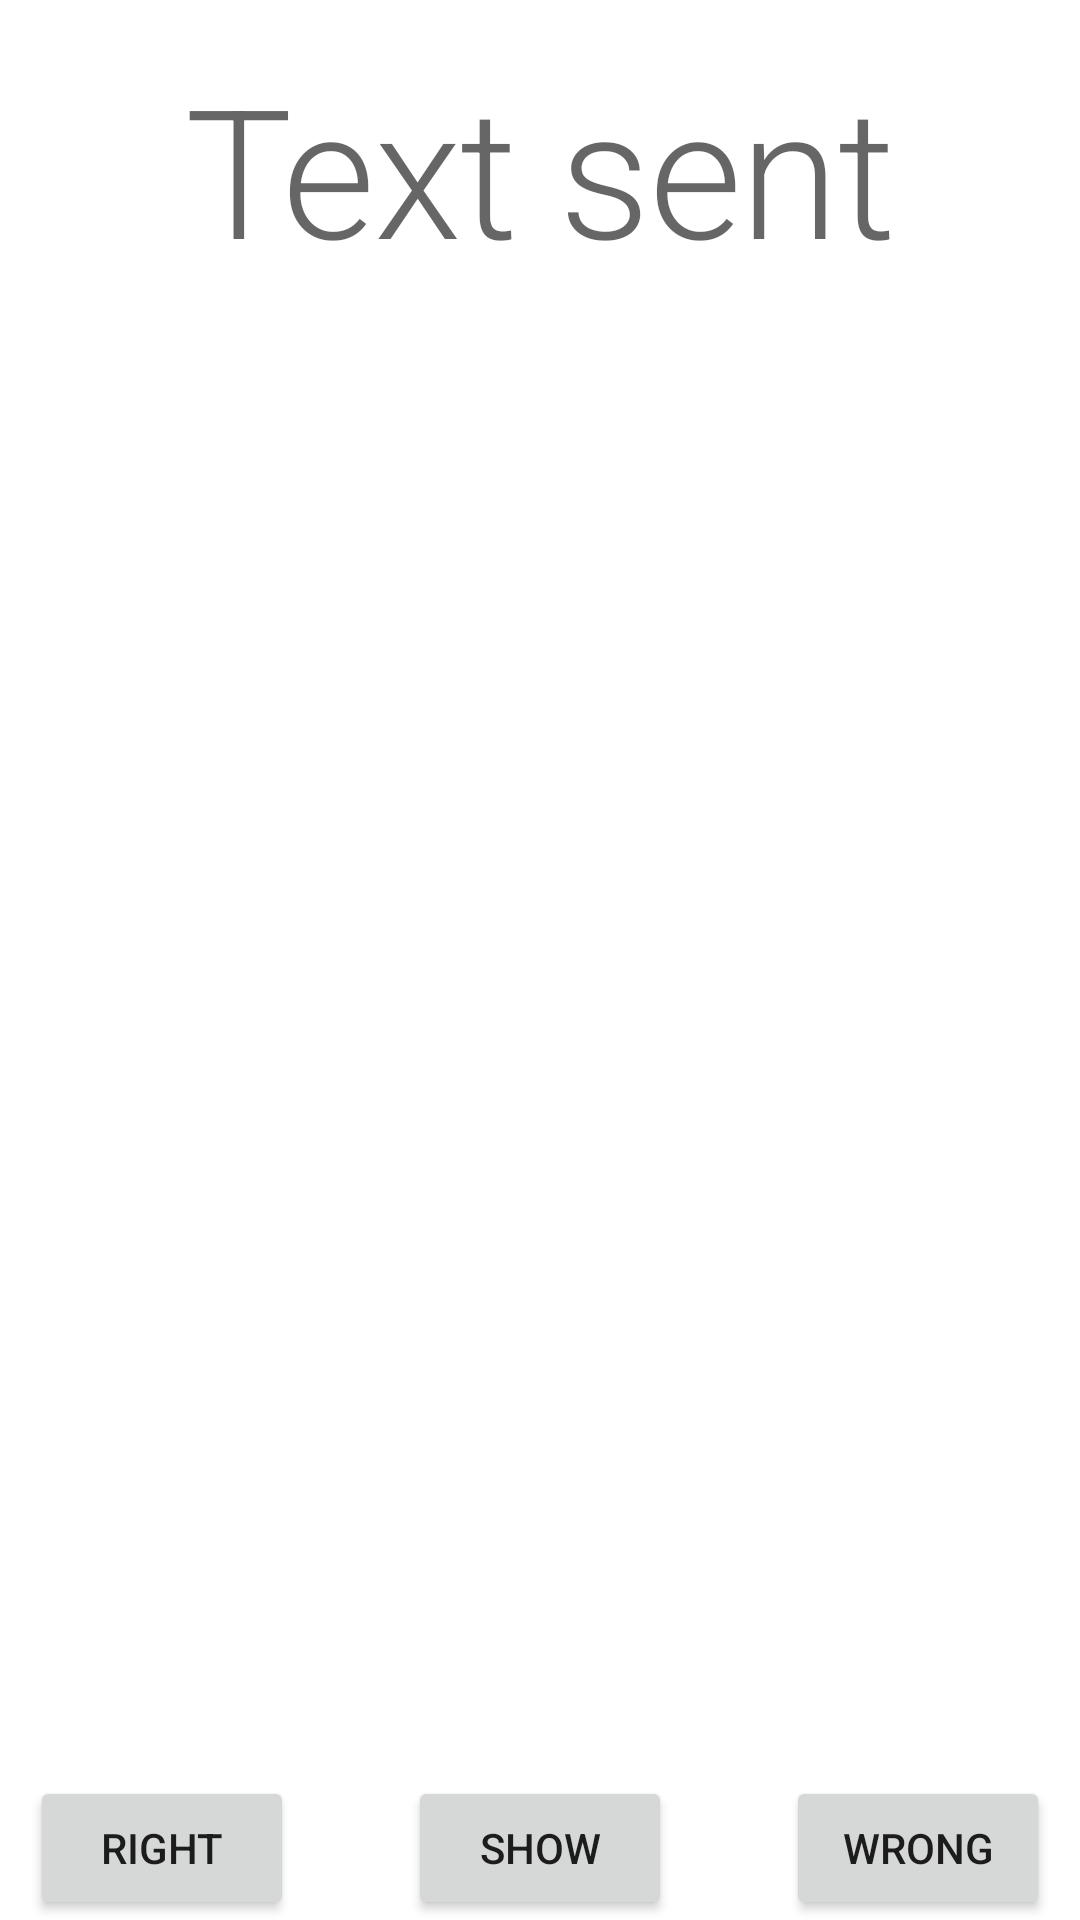

Android layout source for this screen:
<!-- AndroidManifest.xml: application theme Theme.Dahdidahdit -->
<!-- res/layout/activity_headcopy_grading.xml -->
<?xml version="1.0" encoding="utf-8"?>
<androidx.drawerlayout.widget.DrawerLayout xmlns:android="http://schemas.android.com/apk/res/android"
    xmlns:app="http://schemas.android.com/apk/res-auto"
    xmlns:tools="http://schemas.android.com/tools"
    android:id="@+id/drawer_layout"
    android:layout_width="match_parent"
    android:layout_height="match_parent"
    >


    <androidx.constraintlayout.widget.ConstraintLayout
        android:layout_width="match_parent"
        android:layout_height="match_parent"
        android:scrollbars="vertical"
        tools:context=".copytrainer.GradingActivity"
        android:name="androidx.navigation.fragment.NavHostFragment"
        android:id="@+id/nav_host_fragment"
        style="@style/OuterFrame"
        >


        <TextView
            android:id="@+id/textCopyGradingHeader"
            style="?attr/textAppearanceHeadline1"
            android:layout_width="wrap_content"
            android:layout_height="wrap_content"
            android:layout_marginTop="16dp"
            android:text="@string/text_sent"
            android:scrollHorizontally="true"
            app:layout_constraintEnd_toEndOf="parent"
            app:layout_constraintStart_toStartOf="parent"
            app:layout_constraintTop_toTopOf="parent" />

        <ScrollView
            android:layout_width="0dp"
            android:layout_height="0dp"
            android:layout_marginStart="24dp"
            android:layout_marginTop="24dp"
            android:layout_marginEnd="24dp"
            app:layout_constraintBottom_toTopOf="@+id/buttonShow"
            app:layout_constraintEnd_toEndOf="parent"
            app:layout_constraintStart_toStartOf="parent"
            app:layout_constraintTop_toBottomOf="@+id/textCopyGradingHeader">

            <TextView
                android:id="@+id/textSent"
                android:layout_width="match_parent"
                android:layout_height="wrap_content"
                android:gravity="center_horizontal"
                style="@style/TextAppearance.MyTheme.Code"
                />
        </ScrollView>


        <Button
            android:id="@+id/buttonRight"
            android:layout_width="wrap_content"
            android:layout_height="wrap_content"
            android:onClick="onButtonRight"
            android:text="@string/headcopy_grading_right"
            app:layout_constraintBottom_toBottomOf="parent"
            app:layout_constraintStart_toStartOf="parent" />

        <Button
            android:id="@+id/buttonShow"
            android:layout_width="wrap_content"
            android:layout_height="wrap_content"
            android:onClick="onButtonShow"
            android:text="@string/headcopy_grading_show"
            app:layout_constraintBottom_toBottomOf="parent"
            app:layout_constraintEnd_toStartOf="@+id/buttonWrong"
            app:layout_constraintStart_toEndOf="@+id/buttonRight" />

        <Button
            android:id="@+id/buttonWrong"
            android:layout_width="wrap_content"
            android:layout_height="wrap_content"
            android:onClick="onButtonWrong"
            android:text="@string/headcopy_grading_wrong"
            app:layout_constraintBottom_toBottomOf="parent"
            app:layout_constraintEnd_toEndOf="parent"
            tools:ignore="OnClick" />

        <CheckBox
            android:id="@+id/exit_checkbox"
            android:layout_width="wrap_content"
            android:layout_height="wrap_content"
            android:text="@string/headcopy_grading_exit"
            app:layout_constraintBottom_toBottomOf="@+id/buttonShow"
            app:layout_constraintEnd_toStartOf="@+id/buttonWrong"
            app:layout_constraintStart_toEndOf="@+id/buttonRight" />


    </androidx.constraintlayout.widget.ConstraintLayout>
    

    <include layout="@layout/navigation_view"/>

</androidx.drawerlayout.widget.DrawerLayout>
<!-- res/layout/navigation_view.xml (included above) -->
<?xml version="1.0" encoding="utf-8"?>
<com.google.android.material.navigation.NavigationView
    xmlns:android="http://schemas.android.com/apk/res/android"
    xmlns:app="http://schemas.android.com/apk/res-auto"

    android:id="@+id/nav_view"
    android:layout_width="wrap_content"
    android:layout_height="match_parent"
    android:layout_gravity="start"
    app:menu="@menu/nav_main"
    app:headerLayout="@layout/nav_header_main"
    >


    <com.google.android.material.navigation.NavigationView
        android:id="@+id/nav_view_bottom"
        android:layout_width="match_parent"
        android:layout_height="wrap_content"
        android:layout_gravity="bottom"
        android:background="#0000"
        app:elevation="0dp"
        app:menu="@menu/nav_bottom"
        />
</com.google.android.material.navigation.NavigationView>
<!-- res/layout/nav_header_main.xml (included above) -->
<?xml version="1.0" encoding="utf-8"?>
<LinearLayout xmlns:android="http://schemas.android.com/apk/res/android"
    android:layout_width="match_parent"
    android:layout_height="wrap_content"
    android:background="@drawable/ic_launcher_background"
    android:gravity="bottom"
    android:orientation="vertical"
    android:paddingLeft="0dp"
    android:paddingTop="0dp"
    android:paddingRight="0dp"
    android:paddingBottom="5dp"
    android:theme="@style/ThemeOverlay.AppCompat.Dark">

    <ImageView
        android:id="@+id/imageView"
        android:layout_width="wrap_content"
        android:layout_height="wrap_content"
        android:paddingTop="0dp"
        android:src="@drawable/ic_icon3_small_padding"
        android:contentDescription="@string/app_name" />

    <TextView
        android:layout_width="match_parent"
        android:layout_height="wrap_content"
        android:paddingTop="0dp"
        android:paddingLeft="5dp"
        android:text="@string/app_name"
        android:textAppearance="@style/TextAppearance.AppCompat.Body1" />

</LinearLayout>
<!-- resources referenced by this layout -->
<resources>
  <string name="headcopy_grading_exit">Exit</string>
  <string name="headcopy_grading_right">Right</string>
  <string name="headcopy_grading_show">Show</string>
  <string name="headcopy_grading_wrong">Wrong</string>
  <string name="text_sent">Text sent</string>
  <style name="OuterFrame">
          <item name="android:paddingLeft">10dp</item>
          <item name="android:paddingRight">10dp</item>
      </style>
  <style name="TextAppearance.MyTheme.Code" parent="TextAppearance.MaterialComponents.Body1">
          <item name="fontFamily">monospace</item>
          <item name="android:fontFamily">monospace</item>
          <item name="android:lineSpacingExtra">20sp</item>
          <item name="android:textSize">20sp</item>
      </style>
  <color name="theme_primary">#FFffcc00</color>
  <color name="theme_primary_darker">#FFffaa00</color>
  <color name="theme_primary_TextColor">#ff000000</color>
  <color name="theme_secondary">#ffd9ad00</color>
  <color name="theme_secondary_darker">#ffd99100</color>
  <color name="theme_secondary_TextColor">#ff000000</color>
  <color name="theme_error_TextColor">#ffb70000</color>
  <style name="TextInputEditTextStyle" parent="Widget.AppCompat.EditText">
           
          <item name="android:editTextBackground">@color/theme_blink1</item> 
          <item name="editTextBackground">@color/theme_blink1</item> 
      </style>
  <color name="theme_bright_gray">#fff5f5f5</color>
  <style name="TextAppearance.MyTheme.Headline1" parent="TextAppearance.MaterialComponents.Headline2">
          <item name="android:textAlignment">center</item>
          <item name="android:gravity">center</item>
          <item name="android:maxLines">2</item>
          <item name="android:ellipsize">end</item>
      </style>
  <style name="TextAppearance.MyTheme.Headline2" parent="TextAppearance.MaterialComponents.Headline3">
          
      </style>
  <style name="TextAppearance.MyTheme.Headline3" parent="TextAppearance.MaterialComponents.Headline4">
          
      </style>
  <style name="TextAppearance.MyTheme.Headline4" parent="TextAppearance.MaterialComponents.Headline5">
          
      </style>
  <style name="TextAppearance.MyTheme.Headline5" parent="TextAppearance.MaterialComponents.Headline6">
          
      </style>
  <style name="TextAppearance.MyTheme.Headline6" parent="TextAppearance.MaterialComponents.Headline6">
          
      </style>
  <style name="TextAppearance.MyTheme.Subtitle1" parent="TextAppearance.MaterialComponents.Subtitle1">
          
      </style>
  <style name="TextAppearance.MyTheme.Subtitle2" parent="TextAppearance.MaterialComponents.Subtitle2">
          
      </style>
  <style name="TextAppearance.MyTheme.Body1" parent="TextAppearance.MaterialComponents.Body1">
          
      </style>
  <style name="TextAppearance.MyTheme.Body2" parent="TextAppearance.MaterialComponents.Body2">
          
      </style>
  <style name="TextAppearance.MyTheme.Button" parent="TextAppearance.MaterialComponents.Button">
          
      </style>
  <style name="TextAppearance.MyTheme.Caption" parent="TextAppearance.MaterialComponents.Caption">
          
      </style>
  <style name="TextAppearance.MyTheme.Overline" parent="TextAppearance.MaterialComponents.Overline">
          
      </style>
  <style name="TextInputEditTextStyle.hint">
          <item name="android:textSize">14sp</item>
          <item name="android:textColor">@color/theme_primary_darkest</item>
      </style>
  <style name="TextInputEditTextStyle.placeholder">
          <item name="android:textSize">18sp</item>
          <item name="android:textColor">?android:textColorSecondary</item>
      </style>
  <color name="theme_blink1">#ff00ffff</color>
  <color name="theme_primary_darkest">#FFff8800</color>
</resources>
